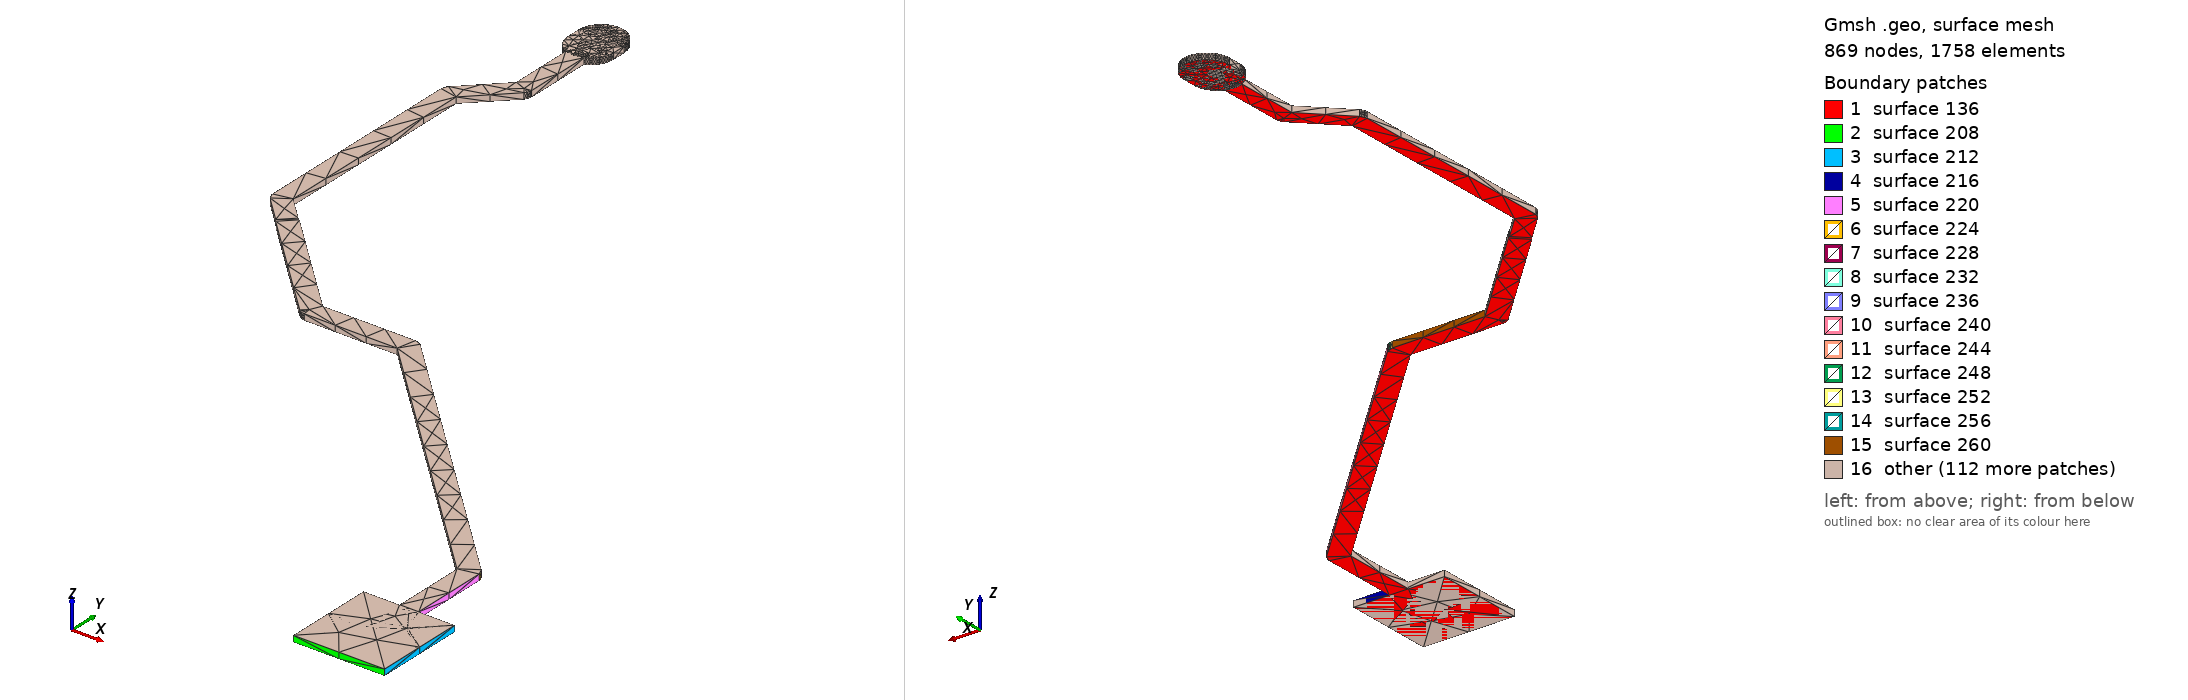

Gmsh geometry script, surface-meshed: 869 nodes, 1758 surface elements. Boundary patches (legend numbers): 1 surface 136, 2 surface 208, 3 surface 212, 4 surface 216, 5 surface 220, 6 surface 224, 7 surface 228, 8 surface 232, 9 surface 236, 10 surface 240, 11 surface 244, 12 surface 248, 13 surface 252, 14 surface 256, 15 surface 260, 16 other. Left view from above one corner, right view from below the opposite corner. The script declares no physical surfaces, so the legend lists its geometric surfaces. The drawing asked Gmsh for element sizes between 1% and 20% of the model's largest extent; the script's own settings can give other sizes.

=== SPI0_MOSI_R.geo (drawn) ===
lc = 1e-2;
Point(1) = {1.601, 0.91, 0.10548, lc} ;
Point(2) = {1.621, 0.91, 0.10548, lc} ;
Point(3) = {1.621, 0.93, 0.10548, lc} ;
Point(4) = {1.6131, 0.93, 0.10548, lc} ;
Point(5) = {1.6131, 0.9472, 0.10548, lc} ;
Point(6) = {1.613, 0.947849, 0.10548, lc} ;
Point(7) = {1.6127, 0.948434, 0.10548, lc} ;
Point(8) = {1.61247, 0.948667, 0.10548, lc} ;
Point(9) = {1.61248, 0.948685, 0.10548, lc} ;
Point(10) = {1.55448, 1.00669, 0.10548, lc} ;
Point(11) = {1.55395, 1.00707, 0.10548, lc} ;
Point(12) = {1.55333, 1.00727, 0.10548, lc} ;
Point(13) = {1.553, 1.00727, 0.10548, lc} ;
Point(14) = {1.553, 1.0073, 0.10548, lc} ;
Point(15) = {1.53267, 1.0073, 0.10548, lc} ;
Point(16) = {1.51049, 1.02948, 0.10548, lc} ;
Point(17) = {1.50997, 1.02986, 0.10548, lc} ;
Point(18) = {1.505, 1.03483, 0.10548, lc} ;
Point(19) = {1.505, 1.08117, 0.10548, lc} ;
Point(20) = {1.51338, 1.08956, 0.10548, lc} ;
Point(21) = {1.51375, 1.09006, 0.10548, lc} ;
Point(22) = {1.51395, 1.09066, 0.10548, lc} ;
Point(23) = {1.51395, 1.09097, 0.10548, lc} ;
Point(24) = {1.51397, 1.09097, 0.10548, lc} ;
Point(25) = {1.51397, 1.10591, 0.10548, lc} ;
Point(26) = {1.51491, 1.10638, 0.10548, lc} ;
Point(27) = {1.51601, 1.10749, 0.10548, lc} ;
Point(28) = {1.51673, 1.10888, 0.10548, lc} ;
Point(29) = {1.51697, 1.11043, 0.10548, lc} ;
Point(30) = {1.51697, 1.11343, 0.10548, lc} ;
Point(31) = {1.51673, 1.11498, 0.10548, lc} ;
Point(32) = {1.51601, 1.11637, 0.10548, lc} ;
Point(33) = {1.51491, 1.11747, 0.10548, lc} ;
Point(34) = {1.51351, 1.11818, 0.10548, lc} ;
Point(35) = {1.51197, 1.11843, 0.10548, lc} ;
Point(36) = {1.51042, 1.11818, 0.10548, lc} ;
Point(37) = {1.50903, 1.11747, 0.10548, lc} ;
Point(38) = {1.50792, 1.11637, 0.10548, lc} ;
Point(39) = {1.50721, 1.11498, 0.10548, lc} ;
Point(40) = {1.50697, 1.11343, 0.10548, lc} ;
Point(41) = {1.50697, 1.11043, 0.10548, lc} ;
Point(42) = {1.50721, 1.10888, 0.10548, lc} ;
Point(43) = {1.50792, 1.10749, 0.10548, lc} ;
Point(44) = {1.50903, 1.10638, 0.10548, lc} ;
Point(45) = {1.50997, 1.10591, 0.10548, lc} ;
Point(46) = {1.50997, 1.0918, 0.10548, lc} ;
Point(47) = {1.50159, 1.08341, 0.10548, lc} ;
Point(48) = {1.5016, 1.0834, 0.10548, lc} ;
Point(49) = {1.50138, 1.08318, 0.10548, lc} ;
Point(50) = {1.5011, 1.08262, 0.10548, lc} ;
Point(51) = {1.501, 1.082, 0.10548, lc} ;
Point(52) = {1.501, 1.034, 0.10548, lc} ;
Point(53) = {1.50103, 1.034, 0.10548, lc} ;
Point(54) = {1.50103, 1.03369, 0.10548, lc} ;
Point(55) = {1.50122, 1.03309, 0.10548, lc} ;
Point(56) = {1.50159, 1.03259, 0.10548, lc} ;
Point(57) = {1.50714, 1.02703, 0.10548, lc} ;
Point(58) = {1.50751, 1.02652, 0.10548, lc} ;
Point(59) = {1.53032, 1.00371, 0.10548, lc} ;
Point(60) = {1.53033, 1.00373, 0.10548, lc} ;
Point(61) = {1.53057, 1.0035, 0.10548, lc} ;
Point(62) = {1.53115, 1.0032, 0.10548, lc} ;
Point(63) = {1.5318, 1.0031, 0.10548, lc} ;
Point(64) = {1.55213, 1.0031, 0.10548, lc} ;
Point(65) = {1.6089, 0.94633, 0.10548, lc} ;
Point(66) = {1.6089, 0.93, 0.10548, lc} ;
Point(67) = {1.601, 0.93, 0.10548, lc} ;
Line(68) = {1,2} ;
Line(69) = {2,3} ;
Line(70) = {3,4} ;
Line(71) = {4,5} ;
Line(72) = {5,6} ;
Line(73) = {6,7} ;
Line(74) = {7,8} ;
Line(75) = {8,9} ;
Line(76) = {9,10} ;
Line(77) = {10,11} ;
Line(78) = {11,12} ;
Line(79) = {12,13} ;
Line(80) = {13,14} ;
Line(81) = {14,15} ;
Line(82) = {15,16} ;
Line(83) = {16,17} ;
Line(84) = {17,18} ;
Line(85) = {18,19} ;
Line(86) = {19,20} ;
Line(87) = {20,21} ;
Line(88) = {21,22} ;
Line(89) = {22,23} ;
Line(90) = {23,24} ;
Line(91) = {24,25} ;
Line(92) = {25,26} ;
Line(93) = {26,27} ;
Line(94) = {27,28} ;
Line(95) = {28,29} ;
Line(96) = {29,30} ;
Line(97) = {30,31} ;
Line(98) = {31,32} ;
Line(99) = {32,33} ;
Line(100) = {33,34} ;
Line(101) = {34,35} ;
Line(102) = {35,36} ;
Line(103) = {36,37} ;
Line(104) = {37,38} ;
Line(105) = {38,39} ;
Line(106) = {39,40} ;
Line(107) = {40,41} ;
Line(108) = {41,42} ;
Line(109) = {42,43} ;
Line(110) = {43,44} ;
Line(111) = {44,45} ;
Line(112) = {45,46} ;
Line(113) = {46,47} ;
Line(114) = {47,48} ;
Line(115) = {48,49} ;
Line(116) = {49,50} ;
Line(117) = {50,51} ;
Line(118) = {51,52} ;
Line(119) = {52,53} ;
Line(120) = {53,54} ;
Line(121) = {54,55} ;
Line(122) = {55,56} ;
Line(123) = {56,57} ;
Line(124) = {57,58} ;
Line(125) = {58,59} ;
Line(126) = {59,60} ;
Line(127) = {60,61} ;
Line(128) = {61,62} ;
Line(129) = {62,63} ;
Line(130) = {63,64} ;
Line(131) = {64,65} ;
Line(132) = {65,66} ;
Line(133) = {66,67} ;
Line(134) = {67,1} ;
Line Loop(135) = {68,69,70,71,72,73,74,75,76,77,78,79,80,81,82,83,84,85,86,87,88,89,90,91,92,93,94,95,96,97,98,99,100,101,102,103,104,105,106,107,108,109,110,111,112,113,114,115,116,117,118,119,120,121,122,123,124,125,126,127,128,129,130,131,132,133,134} ;
Plane Surface(136) = {135} ;
Extrude{0,0,0.00137}{ Surface{136}; }
Point(1409) = {1.50697, 1.11043, 0.10548, lc} ;
Point(1410) = {1.50697, 1.11343, 0.10548, lc} ;
Point(1411) = {1.50701, 1.11403, 0.10548, lc} ;
Point(1412) = {1.50711, 1.11463, 0.10548, lc} ;
Point(1413) = {1.5073, 1.1152, 0.10548, lc} ;
Point(1414) = {1.50754, 1.11575, 0.10548, lc} ;
Point(1415) = {1.50785, 1.11627, 0.10548, lc} ;
Point(1416) = {1.50823, 1.11675, 0.10548, lc} ;
Point(1417) = {1.50865, 1.11717, 0.10548, lc} ;
Point(1418) = {1.50913, 1.11755, 0.10548, lc} ;
Point(1419) = {1.50965, 1.11786, 0.10548, lc} ;
Point(1420) = {1.5102, 1.1181, 0.10548, lc} ;
Point(1421) = {1.51077, 1.11828, 0.10548, lc} ;
Point(1422) = {1.51137, 1.11839, 0.10548, lc} ;
Point(1423) = {1.51197, 1.11843, 0.10548, lc} ;
Point(1424) = {1.51257, 1.11839, 0.10548, lc} ;
Point(1425) = {1.51317, 1.11828, 0.10548, lc} ;
Point(1426) = {1.51374, 1.1181, 0.10548, lc} ;
Point(1427) = {1.51429, 1.11786, 0.10548, lc} ;
Point(1428) = {1.51481, 1.11755, 0.10548, lc} ;
Point(1429) = {1.51529, 1.11717, 0.10548, lc} ;
Point(1430) = {1.51571, 1.11675, 0.10548, lc} ;
Point(1431) = {1.51608, 1.11627, 0.10548, lc} ;
Point(1432) = {1.5164, 1.11575, 0.10548, lc} ;
Point(1433) = {1.51665, 1.1152, 0.10548, lc} ;
Point(1434) = {1.51683, 1.11463, 0.10548, lc} ;
Point(1435) = {1.51693, 1.11403, 0.10548, lc} ;
Point(1436) = {1.51697, 1.11343, 0.10548, lc} ;
Point(1437) = {1.51697, 1.11043, 0.10548, lc} ;
Point(1438) = {1.51693, 1.10983, 0.10548, lc} ;
Point(1439) = {1.51683, 1.10923, 0.10548, lc} ;
Point(1440) = {1.51665, 1.10866, 0.10548, lc} ;
Point(1441) = {1.5164, 1.10811, 0.10548, lc} ;
Point(1442) = {1.51608, 1.10759, 0.10548, lc} ;
Point(1443) = {1.51571, 1.10711, 0.10548, lc} ;
Point(1444) = {1.51529, 1.10669, 0.10548, lc} ;
Point(1445) = {1.51481, 1.10631, 0.10548, lc} ;
Point(1446) = {1.51429, 1.106, 0.10548, lc} ;
Point(1447) = {1.51374, 1.10576, 0.10548, lc} ;
Point(1448) = {1.51317, 1.10557, 0.10548, lc} ;
Point(1449) = {1.51257, 1.10547, 0.10548, lc} ;
Point(1450) = {1.51197, 1.10543, 0.10548, lc} ;
Point(1451) = {1.51137, 1.10547, 0.10548, lc} ;
Point(1452) = {1.51077, 1.10557, 0.10548, lc} ;
Point(1453) = {1.5102, 1.10576, 0.10548, lc} ;
Point(1454) = {1.50965, 1.106, 0.10548, lc} ;
Point(1455) = {1.50913, 1.10631, 0.10548, lc} ;
Point(1456) = {1.50865, 1.10669, 0.10548, lc} ;
Point(1457) = {1.50823, 1.10711, 0.10548, lc} ;
Point(1458) = {1.50785, 1.10759, 0.10548, lc} ;
Point(1459) = {1.50754, 1.10811, 0.10548, lc} ;
Point(1460) = {1.5073, 1.10866, 0.10548, lc} ;
Point(1461) = {1.50711, 1.10923, 0.10548, lc} ;
Point(1462) = {1.50701, 1.10983, 0.10548, lc} ;
Point(1463) = {1.50697, 1.11043, 0.10548, lc} ;
Line(1464) = {1409,1410} ;
Line(1465) = {1410,1411} ;
Line(1466) = {1411,1412} ;
Line(1467) = {1412,1413} ;
Line(1468) = {1413,1414} ;
Line(1469) = {1414,1415} ;
Line(1470) = {1415,1416} ;
Line(1471) = {1416,1417} ;
Line(1472) = {1417,1418} ;
Line(1473) = {1418,1419} ;
Line(1474) = {1419,1420} ;
Line(1475) = {1420,1421} ;
Line(1476) = {1421,1422} ;
Line(1477) = {1422,1423} ;
Line(1478) = {1423,1424} ;
Line(1479) = {1424,1425} ;
Line(1480) = {1425,1426} ;
Line(1481) = {1426,1427} ;
Line(1482) = {1427,1428} ;
Line(1483) = {1428,1429} ;
Line(1484) = {1429,1430} ;
Line(1485) = {1430,1431} ;
Line(1486) = {1431,1432} ;
Line(1487) = {1432,1433} ;
Line(1488) = {1433,1434} ;
Line(1489) = {1434,1435} ;
Line(1490) = {1435,1436} ;
Line(1491) = {1436,1437} ;
Line(1492) = {1437,1438} ;
Line(1493) = {1438,1439} ;
Line(1494) = {1439,1440} ;
Line(1495) = {1440,1441} ;
Line(1496) = {1441,1442} ;
Line(1497) = {1442,1443} ;
Line(1498) = {1443,1444} ;
Line(1499) = {1444,1445} ;
Line(1500) = {1445,1446} ;
Line(1501) = {1446,1447} ;
Line(1502) = {1447,1448} ;
Line(1503) = {1448,1449} ;
Line(1504) = {1449,1450} ;
Line(1505) = {1450,1451} ;
Line(1506) = {1451,1452} ;
Line(1507) = {1452,1453} ;
Line(1508) = {1453,1454} ;
Line(1509) = {1454,1455} ;
Line(1510) = {1455,1456} ;
Line(1511) = {1456,1457} ;
Line(1512) = {1457,1458} ;
Line(1513) = {1458,1459} ;
Line(1514) = {1459,1460} ;
Line(1515) = {1460,1461} ;
Line(1516) = {1461,1462} ;
Line(1517) = {1462,1463} ;
Line(1518) = {1463,1409} ;
Line Loop(1519) = {1464,1465,1466,1467,1468,1469,1470,1471,1472,1473,1474,1475,1476,1477,1478,1479,1480,1481,1482,1483,1484,1485,1486,1487,1488,1489,1490,1491,1492,1493,1494,1495,1496,1497,1498,1499,1500,1501,1502,1503,1504,1505,1506,1507,1508,1509,1510,1511,1512,1513,1514,1515,1516,1517,1518} ;
Plane Surface(1520) = {1519} ;
Extrude{0,0,0.00137}{ Surface{1520}; }
Point(2601) = {1.621, 0.93, 0.10548, lc} ;
Point(2602) = {1.621, 0.91, 0.10548, lc} ;
Point(2603) = {1.601, 0.91, 0.10548, lc} ;
Point(2604) = {1.601, 0.93, 0.10548, lc} ;
Line(2605) = {2601,2602} ;
Line(2606) = {2602,2603} ;
Line(2607) = {2603,2604} ;
Line(2608) = {2604,2601} ;
Line Loop(2609) = {2605,2606,2607,2608} ;
Plane Surface(2610) = {2609} ;
Extrude{0,0,0.00137}{ Surface{2610}; }
